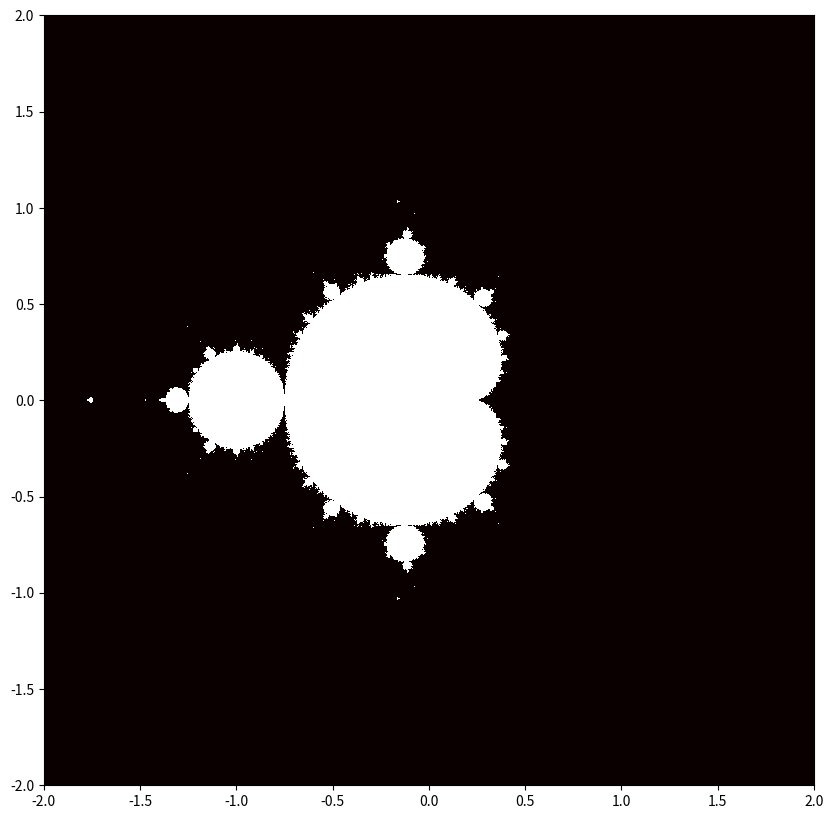

Generate this figure with matplotlib: (Note: this script raises an exception after producing the figure.)
import matplotlib.pyplot as plt
import numpy as np

# Initial setup
x, y = np.meshgrid(np.linspace(-2,2,1000), np.linspace(-2,2,1000))
c = x + 1j*y
z = c
for i in range(100):
    z = z*z + c

# Function to render with infinite zoom
def render_with_infinite_zoom():
    plt.figure(figsize=(10,10))
    plt.imshow(np.abs(z)<1000, cmap='hot', interpolation='none', extent=[-2,2,-2,2])
    for i in range(100):
        plt.gca().set_xlim(plt.gca().get_xlim()*0.9)
        plt.gca().set_ylim(plt.gca().get_ylim()*0.9)
        plt.draw()
        plt.pause(0.01)

render_with_infinite_zoom()
